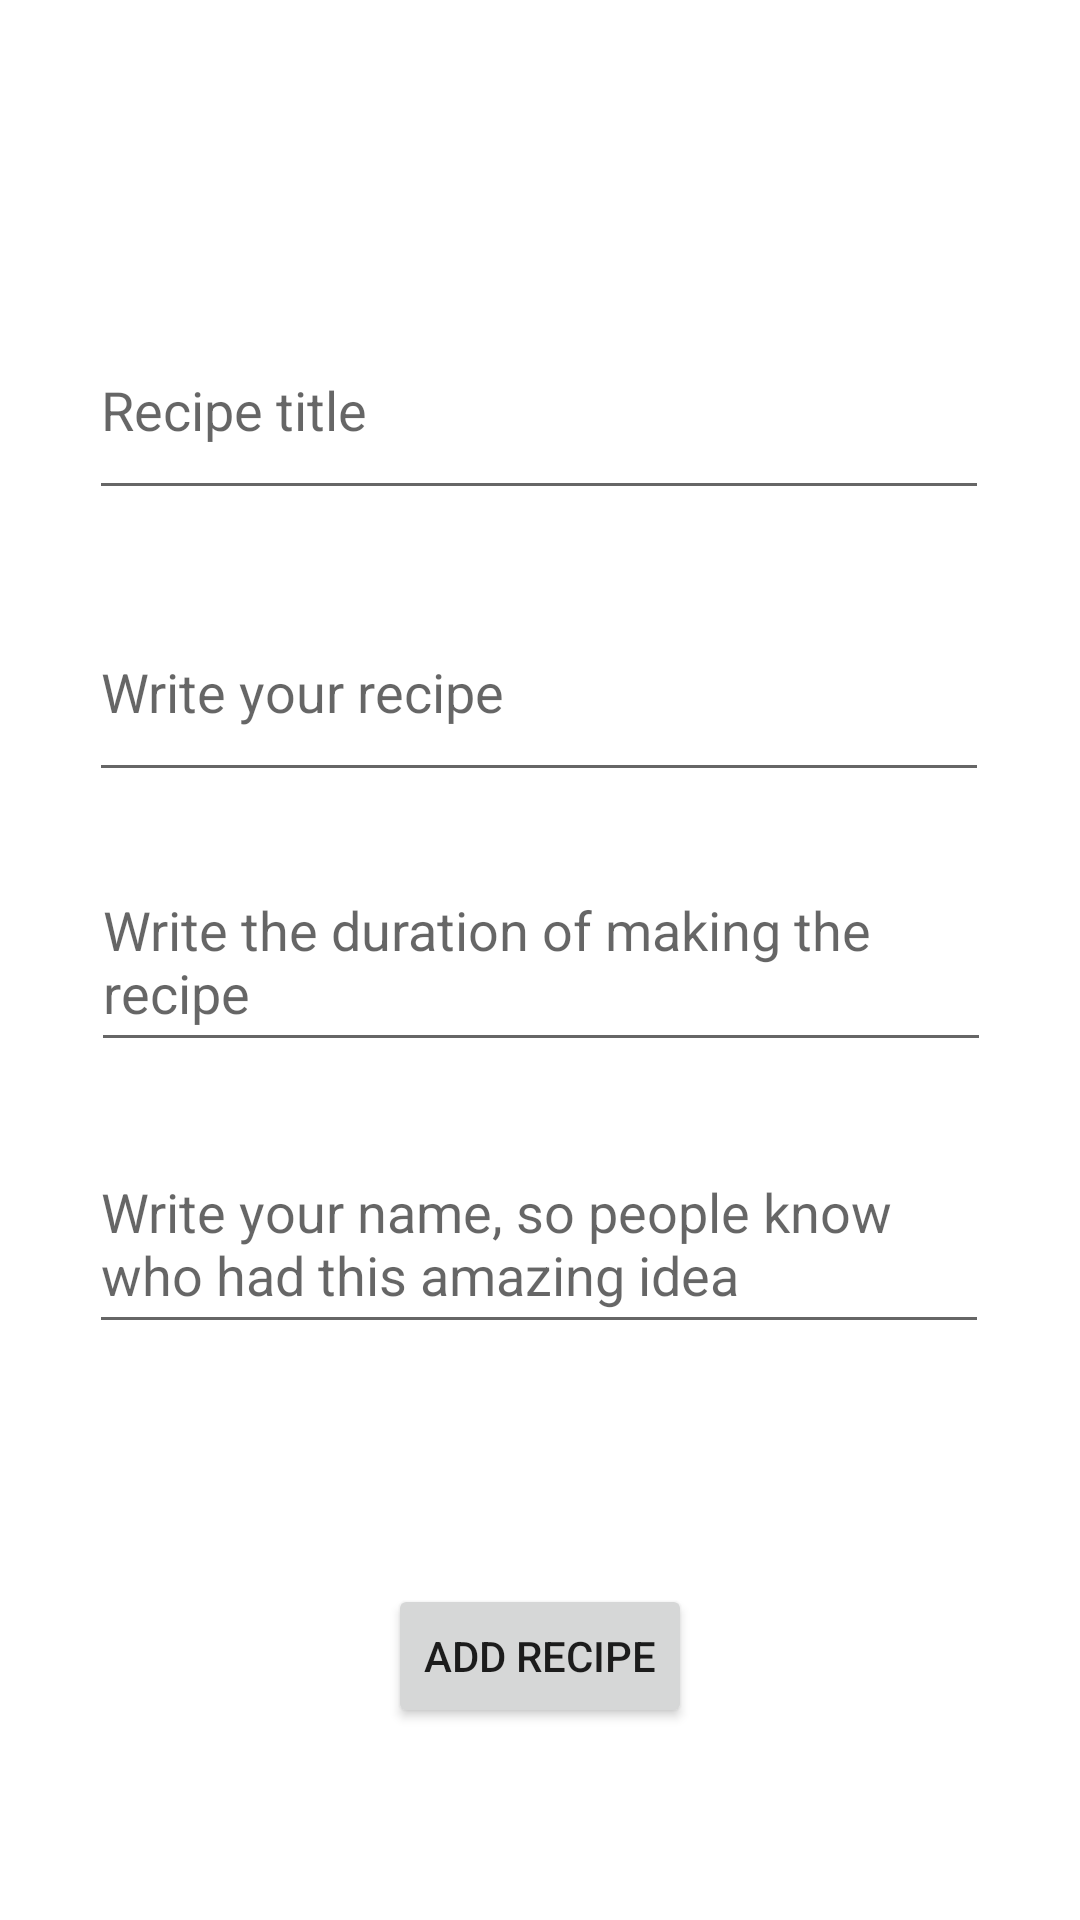

Produce the Android XML layout that renders to this screen, including the resource entries it uses.
<!-- AndroidManifest.xml: application theme Theme.RecipesForAll -->
<!-- res/layout/fragment_home.xml -->
<?xml version="1.0" encoding="utf-8"?>
<androidx.constraintlayout.widget.ConstraintLayout xmlns:android="http://schemas.android.com/apk/res/android"
    xmlns:app="http://schemas.android.com/apk/res-auto"
    xmlns:tools="http://schemas.android.com/tools"
    android:layout_width="match_parent"
    android:layout_height="match_parent"
    tools:context=".ui.home.HomeFragment">

    <TextView
        android:id="@+id/text_home"
        android:layout_width="wrap_content"
        android:layout_height="wrap_content"
        android:layout_marginStart="8dp"
        android:layout_marginTop="8dp"
        android:layout_marginEnd="8dp"
        android:layout_marginLeft="20dp"
        android:layout_marginRight="20dp"
        android:text=""
        android:textAlignment="center"
        android:textSize="20sp"
        app:layout_constraintBottom_toBottomOf="parent"
        app:layout_constraintEnd_toEndOf="parent"
        app:layout_constraintHorizontal_bias="0.498"
        app:layout_constraintStart_toStartOf="parent"
        app:layout_constraintTop_toTopOf="parent"
        app:layout_constraintVertical_bias="0.028" />

    <EditText
        android:id="@+id/title"
        android:layout_width="300dp"
        android:layout_height="70dp"
        android:layout_marginTop="48dp"
        android:hint="Recipe title"
        app:layout_constraintEnd_toEndOf="parent"
        app:layout_constraintHorizontal_bias="0.495"
        app:layout_constraintStart_toStartOf="parent"
        app:layout_constraintTop_toBottomOf="@+id/text_home" />

    <EditText
        android:id="@+id/duration"
        android:layout_width="300dp"
        android:layout_height="70dp"
        android:layout_marginTop="20dp"
        android:hint="@string/write_the_duration_of_making_the_recipe"
        app:layout_constraintEnd_toEndOf="parent"
        app:layout_constraintHorizontal_bias="0.504"
        app:layout_constraintStart_toStartOf="parent"
        app:layout_constraintTop_toBottomOf="@+id/recipe" />

    <EditText
        android:id="@+id/username"
        android:layout_width="300dp"
        android:layout_height="70dp"
        android:layout_marginTop="24dp"
        android:hint="@string/write_your_name_so_people_know_who_had_this_amazing_idea"
        app:layout_constraintEnd_toEndOf="parent"
        app:layout_constraintHorizontal_bias="0.495"
        app:layout_constraintStart_toStartOf="parent"
        app:layout_constraintTop_toBottomOf="@+id/duration" />

    <Button
        android:id="@+id/addRecipe"
        android:layout_width="wrap_content"
        android:layout_height="wrap_content"
        android:layout_marginTop="80dp"
        android:text="@string/add_recipe"
        app:layout_constraintEnd_toEndOf="parent"
        app:layout_constraintStart_toStartOf="parent"
        app:layout_constraintTop_toBottomOf="@+id/username" />

    <EditText
        android:id="@+id/recipe"
        android:layout_width="300dp"
        android:layout_height="70dp"
        android:layout_marginTop="24dp"
        android:hint="@string/write_your_recipe"
        app:layout_constraintEnd_toEndOf="parent"
        app:layout_constraintHorizontal_bias="0.495"
        app:layout_constraintStart_toStartOf="parent"
        app:layout_constraintTop_toBottomOf="@+id/title" />

</androidx.constraintlayout.widget.ConstraintLayout>
<!-- resources referenced by this layout -->
<resources>
  <string name="add_recipe">Add recipe</string>
  <string name="write_the_duration_of_making_the_recipe">Write the duration of making the recipe</string>
  <string name="write_your_name_so_people_know_who_had_this_amazing_idea">Write your name, so people know who had this amazing idea</string>
  <string name="write_your_recipe">Write your recipe</string>
  <style name="Theme.RecipesForAll" parent="Theme.MaterialComponents.DayNight.DarkActionBar">
          
          <item name="colorPrimary">@color/purple_500</item>
          <item name="colorPrimaryVariant">@color/purple_700</item>
          <item name="colorOnPrimary">@color/white</item>
          
          <item name="colorSecondary">@color/teal_200</item>
          <item name="colorSecondaryVariant">@color/teal_700</item>
          <item name="colorOnSecondary">@color/black</item>
          
          <item name="android:statusBarColor" tools:targetApi="l">?attr/colorPrimaryVariant</item>
          
      </style>
  <!-- not gathered from this repository: default colours our renderer supplied (Android Studio template values) -->
  <color name="purple_500">#FF6200EE</color>
  <color name="purple_700">#FF3700B3</color>
  <color name="teal_200">#FF03DAC5</color>
  <color name="teal_700">#FF018786</color>
  <color name="black">#FF000000</color>
  <color name="white">#FFFFFFFF</color>
</resources>
